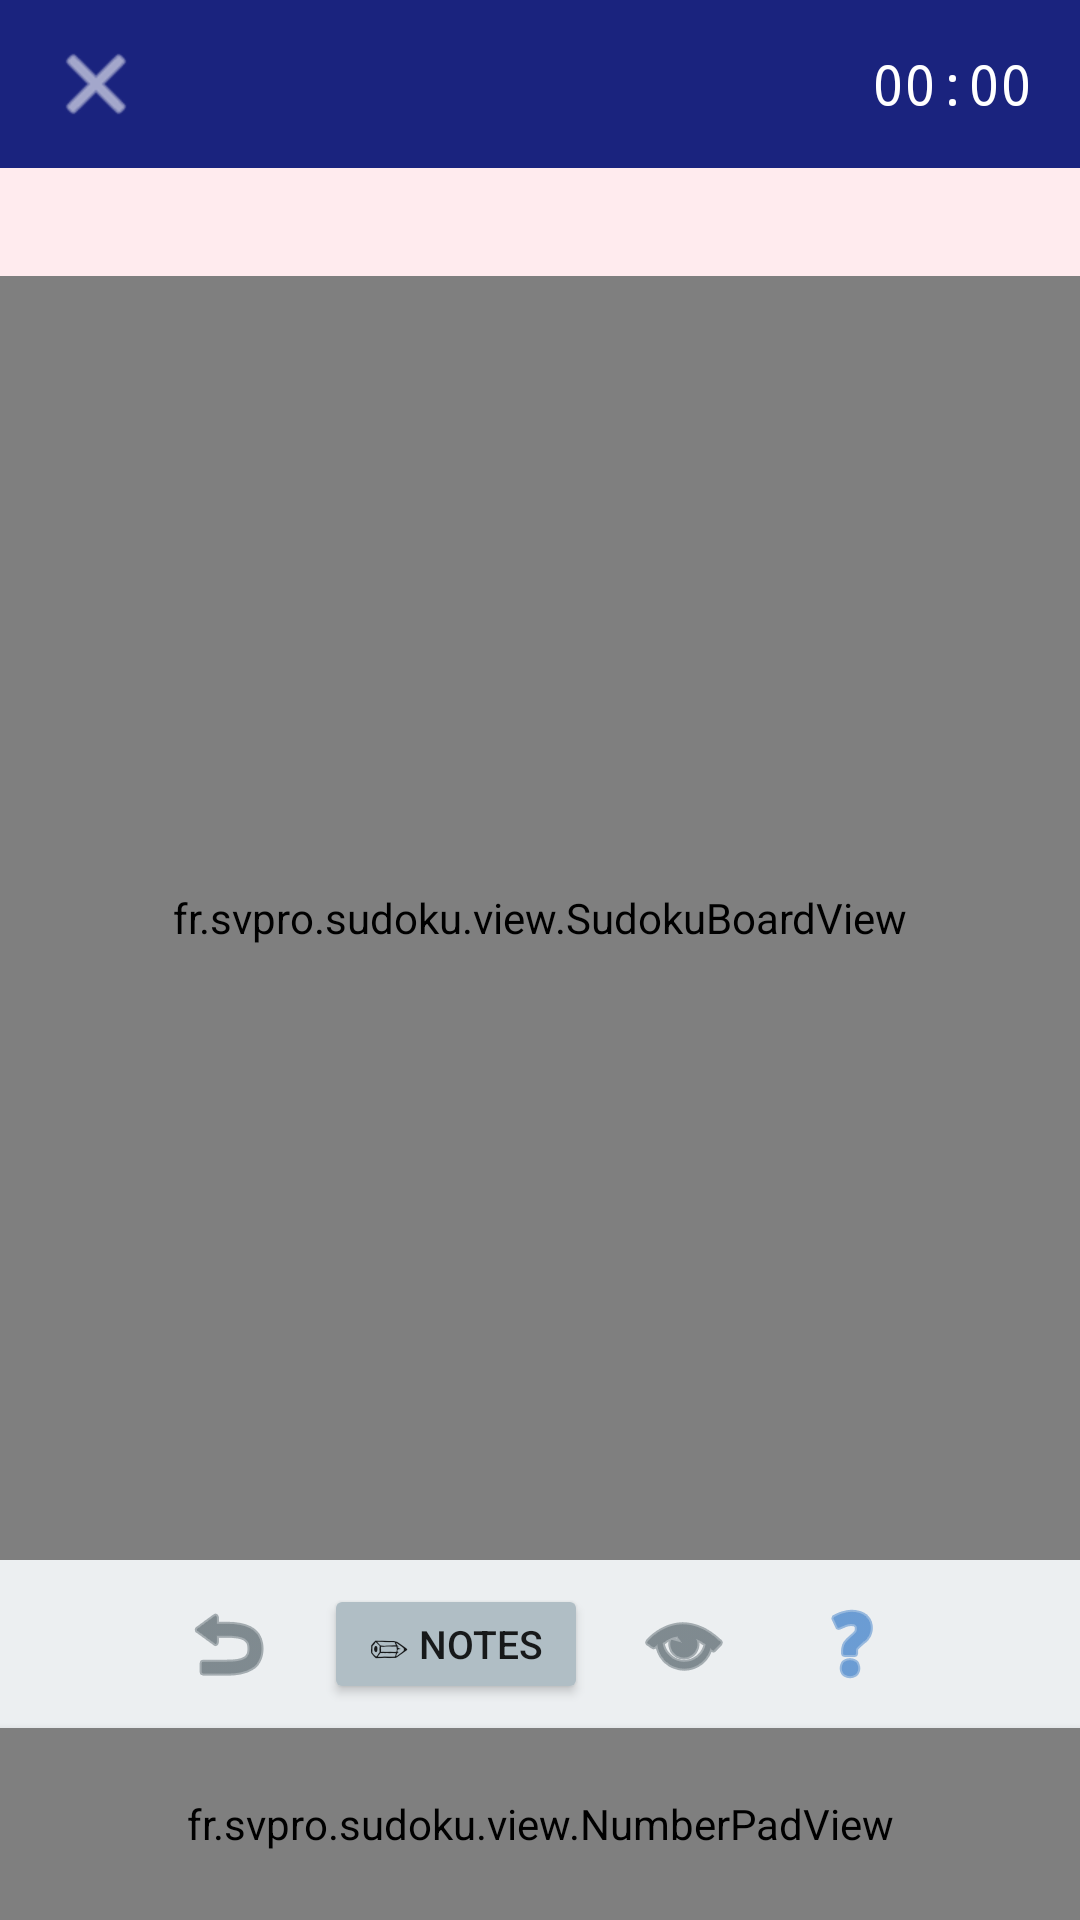

Layout XML and referenced resources for this Android screen:
<!-- AndroidManifest.xml: application theme Theme.Sudoku -->
<!-- res/layout/activity_game.xml -->
<?xml version="1.0" encoding="utf-8"?>
<LinearLayout xmlns:android="http://schemas.android.com/apk/res/android"
    android:layout_width="match_parent"
    android:layout_height="match_parent"
    android:orientation="vertical"
    android:background="#FAFAFA">

    
    <LinearLayout
        android:layout_width="match_parent"
        android:layout_height="56dp"
        android:orientation="horizontal"
        android:gravity="center_vertical"
        android:paddingStart="8dp"
        android:paddingEnd="16dp"
        android:background="#1A237E">

        <ImageButton
            android:id="@+id/btnBack"
            android:layout_width="48dp"
            android:layout_height="48dp"
            android:src="@android:drawable/ic_menu_close_clear_cancel"
            android:background="?attr/selectableItemBackgroundBorderless"
            android:tint="#FFFFFF"/>

        <TextView
            android:id="@+id/tvDifficulty"
            android:layout_width="0dp"
            android:layout_height="wrap_content"
            android:layout_weight="1"
            android:textColor="#FFFFFF"
            android:textSize="16sp"
            android:textStyle="bold"
            android:gravity="center"/>

        <TextView
            android:id="@+id/tvTimer"
            android:layout_width="wrap_content"
            android:layout_height="wrap_content"
            android:text="00:00"
            android:textColor="#FFFFFF"
            android:textSize="18sp"
            android:fontFamily="monospace"/>
    </LinearLayout>

    
    <TextView
        android:id="@+id/tvMistakes"
        android:layout_width="match_parent"
        android:layout_height="36dp"
        android:gravity="center"
        android:textColor="#C62828"
        android:textSize="13sp"
        android:background="#FFEBEE"/>

    
    <fr.svpro.sudoku.view.SudokuBoardView
        android:id="@+id/sudokuBoard"
        android:layout_width="match_parent"
        android:layout_height="0dp"
        android:layout_weight="1"
        android:padding="8dp"/>

    
    <LinearLayout
        android:layout_width="match_parent"
        android:layout_height="56dp"
        android:orientation="horizontal"
        android:gravity="center"
        android:background="#ECEFF1">

        <ImageButton
            android:id="@+id/btnUndo"
            android:layout_width="56dp"
            android:layout_height="56dp"
            android:src="@android:drawable/ic_menu_revert"
            android:background="?attr/selectableItemBackgroundBorderless"
            android:tint="#37474F"
            android:contentDescription="Annuler"/>

        <Button
            android:id="@+id/btnNotes"
            android:layout_width="wrap_content"
            android:layout_height="40dp"
            android:text="✏ Notes"
            android:textSize="13sp"
            android:backgroundTint="#B0BEC5"
            android:layout_marginStart="4dp"
            android:layout_marginEnd="4dp"/>

        <ImageButton
            android:id="@+id/btnCheck"
            android:layout_width="56dp"
            android:layout_height="56dp"
            android:src="@android:drawable/ic_menu_view"
            android:background="?attr/selectableItemBackgroundBorderless"
            android:tint="#37474F"
            android:contentDescription="Vérifier"/>

        <ImageButton
            android:id="@+id/btnHint"
            android:layout_width="56dp"
            android:layout_height="56dp"
            android:src="@android:drawable/ic_menu_help"
            android:background="?attr/selectableItemBackgroundBorderless"
            android:tint="#1565C0"
            android:contentDescription="Indice"/>
    </LinearLayout>

    
    <fr.svpro.sudoku.view.NumberPadView
        android:id="@+id/numberPad"
        android:layout_width="match_parent"
        android:layout_height="64dp"
        android:background="#FFFFFF"
        android:elevation="4dp"/>

</LinearLayout>
<!-- resources referenced by this layout -->
<resources>
  <style name="Theme.Sudoku" parent="Theme.MaterialComponents.DayNight.DarkActionBar">
          <item name="colorPrimary">#1A237E</item>
          <item name="colorPrimaryVariant">#0D47A1</item>
          <item name="colorOnPrimary">#FFFFFF</item>
          <item name="colorSecondary">#1565C0</item>
          <item name="colorOnSecondary">#FFFFFF</item>
          <item name="android:windowBackground">#FAFAFA</item>
          <item name="windowActionBar">false</item>
          <item name="windowNoTitle">true</item>
      </style>
</resources>
